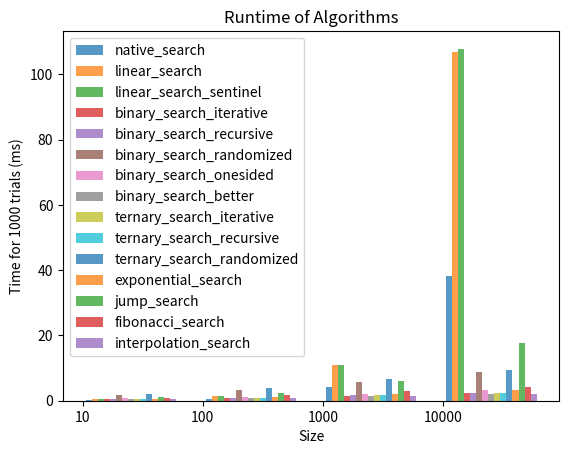

Python code for this plot:
# Queens College
# Dicrete Structures CSCI 220
# Winter 2024
# Assignment 6 Empirical Performance of Search Algorithms
# Mikdad Abdullah
# Collaborated With Class


from random import randint
from matplotlib import pyplot as plt
import random
import pandas as pd
import time
import math


# [1] Define a function random_list(size) that  returns a sorted list of random numbers.
def random_list(n):
    numbers = [0] * n
    numbers[0] = randint(1, 10)
    for i in range(1, n):
        numbers[i] = numbers[i - 1] + randint(1, 10)
    return numbers


# [2] Define a function native_search(list, key) that wraps the built-in index function
def native_search(arr, key):
    return arr.index(key)


# [3] Define the following functions utilizing the code from the references provided.
# Ensure that signatures are consistent.:
def linear_search(arr, key):
    n = len(arr)
    for i in range(n):
        if arr[i] == key:
            return i
    return -1


def linear_search_sentinel(arr, key):
    n = len(arr)
    last = arr[n-1]
    arr[n-1] = key
    i = 0
    while arr[i] != key:
        i += 1
    arr[n-1] = last
    if i < n - 1 or arr[n-1] == key:
        return i
    else:
        return -1


def linear_search_recursive_rec(arr, key, size):
    if size == 0:
        return -1
    elif arr[size - 1] == key:
        return size - 1
    return linear_search_recursive_rec(arr, key, size - 1)

def linear_search_recursive(arr, key):
    return linear_search_recursive_rec(arr, key, len(arr) - 1)


def binary_search_iterative(arr, key):
    l, r = 0, len(arr) - 1
    while l <= r:
        mid = l + (r - l) // 2
        if arr[mid] == key:
            return mid
        elif arr[mid] < key:
            l = mid + 1
        else:
            r = mid - 1
    return -1


def binary_search_recursive_rec(arr, key, l, r):
    if r >= l:
        mid = l + (r - l) // 2
        if arr[mid] == key:
            return mid
        elif arr[mid] > key:
            return binary_search_recursive_rec(arr, key, l, mid - 1)
        else:
            return binary_search_recursive_rec(arr, key, mid + 1, r)
    else:
        return -1


def binary_search_recursive(arr, key):
    return binary_search_recursive_rec(arr, key, 0, len(arr) - 1)


def ternary_search_recursive_rec(arr, key, l, r):
    if r >= l:
        mid1 = l + (r - l) // 3
        mid2 = r - (r - l) // 3
        if arr[mid1] == key:
            return mid1
        if arr[mid2] == key:
            return mid2
        if key < arr[mid1]:
            return ternary_search_recursive_rec(arr, key, l, mid1 - 1)
        elif key > arr[mid2]:
            return ternary_search_recursive_rec(arr, key, mid2 + 1, r)
        else:
            return ternary_search_recursive_rec(arr, key, mid1 + 1, mid2 - 1)
    return -1


def ternary_search_recursive(arr, key):
    return ternary_search_recursive_rec(arr, key, 0, len(arr) - 1)


def binary_search_randomized_rec(arr, key, l, r):
    if r >= l:
        mid = randint(l, r)
        if arr[mid] == key:
            return mid
        if arr[mid] > key:
            return binary_search_randomized_rec(arr, key, l, mid - 1)
        else:
            return binary_search_randomized_rec(arr, key, mid + 1, r)
    return -1


def binary_search_randomized(arr, key):
    return binary_search_randomized_rec(arr, key, 0, len(arr) - 1)


def binary_search_onesided(arr, key):
    n = len(arr)
    lg = int(math.log2(n - 1)) + 1
    pos = 0
    for i in range(lg - 1, -1, -1):
        if arr[pos] == key:
            return pos
        new_pos = pos | (1 << i)
        if new_pos < n and arr[new_pos] <= key:
            pos = new_pos
    return pos if arr[pos] == key else -1


def binary_search_better(arr, key):
    l, r = 0, len(arr) - 1
    while r-l > 1:
        m = l+(r-l)//2
        if arr[m] <= key:
            l = m
        else:
            r = m
    if arr[l] == key:
        return l
    if arr[r] == key:
        return r
    return -1

# https://www.geeksforgeeks.org/ternary-search/
def ternary_search_iterative(arr, key):
    l = 0
    r = len(arr) - 1
    while r >= l:
        mid1 = l + (r - l) // 3
        mid2 = r - (r - l) // 3
        if arr[mid1] == key:
            return mid1
        if arr[mid2] == key:
            return mid2
        if key < arr[mid1]:
            r = mid1 - 1
        elif key > arr[mid2]:
            l = mid2 + 1
        else:
            l = mid1 + 1
            r = mid2 - 1
    return -1


def ternary_search_randomized_rec(arr, key, l, r):
    if r >= l:
        mid1 = randint(l, (l + r) // 2)
        mid2 = randint((l + r) // 2, r)
        if arr[mid1] == key:
            return mid1
        elif arr[mid2] == key:
            return mid2
        elif arr[mid1] > key:
            return ternary_search_randomized_rec(arr, key, l, mid1 - 1) # first part
        elif arr[mid2] < key:
            return ternary_search_randomized_rec(arr, key, mid2 + 1, r)  # Third part
        else:
            return ternary_search_randomized_rec(arr, key, mid1 + 1, mid2 - 1) # the seocnd part
    return -1


def ternary_search_randomized(arr, key):
    return ternary_search_randomized_rec(arr, key, 0, len(arr) - 1)


def exponential_search(arr, key):
    if arr[0] == key:
        return 0
    n=len(arr)
    i = 1
    while i < n and arr[i] <= key:
        i = i * 2
    return binary_search_recursive_rec(arr, key, i // 2, min(i, n - 1))



def jump_search(arr, key):
    n=len(arr)
    step = int(math.sqrt(n))
    prev = 0
    while arr[int(min(step, n) - 1)] < key:
        prev = step
        step += int(math.sqrt(n))
        if prev >= n:
            return -1

    while arr[prev] < key:
        prev += 1

        # If we reached next block or end
        # of array, element is not present.
        if prev == min(step, n):
            return -1

    # If element is found
    if arr[int(prev)] == key:
        return prev

    return -1
# [4] Add code to verify that the current search determines the correct position
# [5] Add code to time each of the search functions
# [6] Add code to run each search multiple times for different random keys


# [7] Add code to plot the timings for the algorithms. See https://www.geeksforgeeks.org/matplotlib-tutorial/
def plot_times(dict_algs, sizes, trials, algs, file_name):
    alg_num = 0
    plt.xticks([j for j in range(len(sizes))], [str(size) for size in sizes])
    for alg in algs:
        alg_num += 1
        d = dict_algs[alg.__name__]
        x_axis = [j + 0.05 * alg_num for j in range(len(sizes))]
        y_axis = [d[i] for i in sizes]
        plt.bar(x_axis, y_axis, width=0.05, alpha=0.75, label=alg.__name__)
    plt.legend()
    plt.title("Runtime of Algorithms")
    plt.xlabel("Size")
    plt.ylabel(f"Time for {trials} trials (ms)")
    plt.savefig(file_name)
    plt.show()


# [8] Add code to print the timings in a table
def print_times(dict_algs):
    pd.set_option("display.max_rows", 500)
    pd.set_option("display.max_columns", 500)
    pd.set_option("display.width", 1000)
    df = pd.DataFrame.from_dict(dict_algs).T
    print(df)


# Use this code as a starting point for running the searches:
def run_algs(algs, sizes, trials):
    dict_algs = {}
    for alg in algs:
        dict_algs[alg.__name__] = {}
    for size in sizes:
        for alg in algs:
            dict_algs[alg.__name__][size] = 0
        for trial in range(1, trials + 1):
            arr = random_list(size)
            idx = random.randint(0, size - 1)
            key = arr[idx]
            for alg in algs:
                start_time = time.time()
                idx_found = alg(arr, key)
                end_time = time.time()
                if idx_found != idx:
                    print(alg.__name__, "wrong index found", arr, idx, idx_found)
                net_time = end_time - start_time
                dict_algs[alg.__name__][size] += 1000 * net_time
    return dict_algs

def fibonacci_search(arr, key):
    n = len(arr)
    fibMMm2 = 0
    fibMMm1 = 1
    fibM = fibMMm2 + fibMMm1

    while (fibM < n):
        fibMMm2 = fibMMm1
        fibMMm1 = fibM
        fibM = fibMMm2 + fibMMm1
    offset = -1
    while (fibM > 1):
        i = min(offset + fibMMm2, n - 1)
        if (arr[i] < key):
            fibM = fibMMm1
            fibMMm1 = fibMMm2
            fibMMm2 = fibM - fibMMm1
            offset = i
        elif (arr[i] > key):
            fibM = fibMMm2
            fibMMm1 = fibMMm1 - fibMMm2
            fibMMm2 = fibM - fibMMm1
        else:
            return i
    if (fibMMm1 and arr[n - 1] == key):
        return n - 1
    return -1

#https://www.geeksforgeeks.org/interpolation-search/
def interpolation_search_rec(arr, key, l, r):
    if l == r:
        if arr[l] == key:
            return l
        else:
            return -1
    if l <= r and arr[l] <= key <= arr[r]:
        pos = l + int(((r - l) / (arr[r] - arr[l])) * (key - arr[l]))
        if arr[pos] == key:
            return pos
        if arr[pos] < key:
            return interpolation_search_rec(arr, key, pos + 1, r)
        if arr[pos] > key:
            return interpolation_search_rec(arr, key, l, pos - 1)
    return -1

def interpolation_search(arr, key):
    return interpolation_search_rec(arr, key, 0, len(arr) - 1)

def main():
    sizes = [10, 100, 1000, 10000]
    searches = [native_search, linear_search, linear_search_sentinel,
                binary_search_iterative, binary_search_recursive, binary_search_randomized, binary_search_onesided, binary_search_better,
                ternary_search_iterative, ternary_search_recursive, ternary_search_randomized,
                exponential_search, jump_search,
                fibonacci_search, interpolation_search]
    trials = 1000
    dict_searches = run_algs(searches, sizes, trials)
    print_times(dict_searches)
    plot_times(dict_searches, sizes, trials, searches, "Assignment6.png")


if __name__ == "__main__":
    main()
